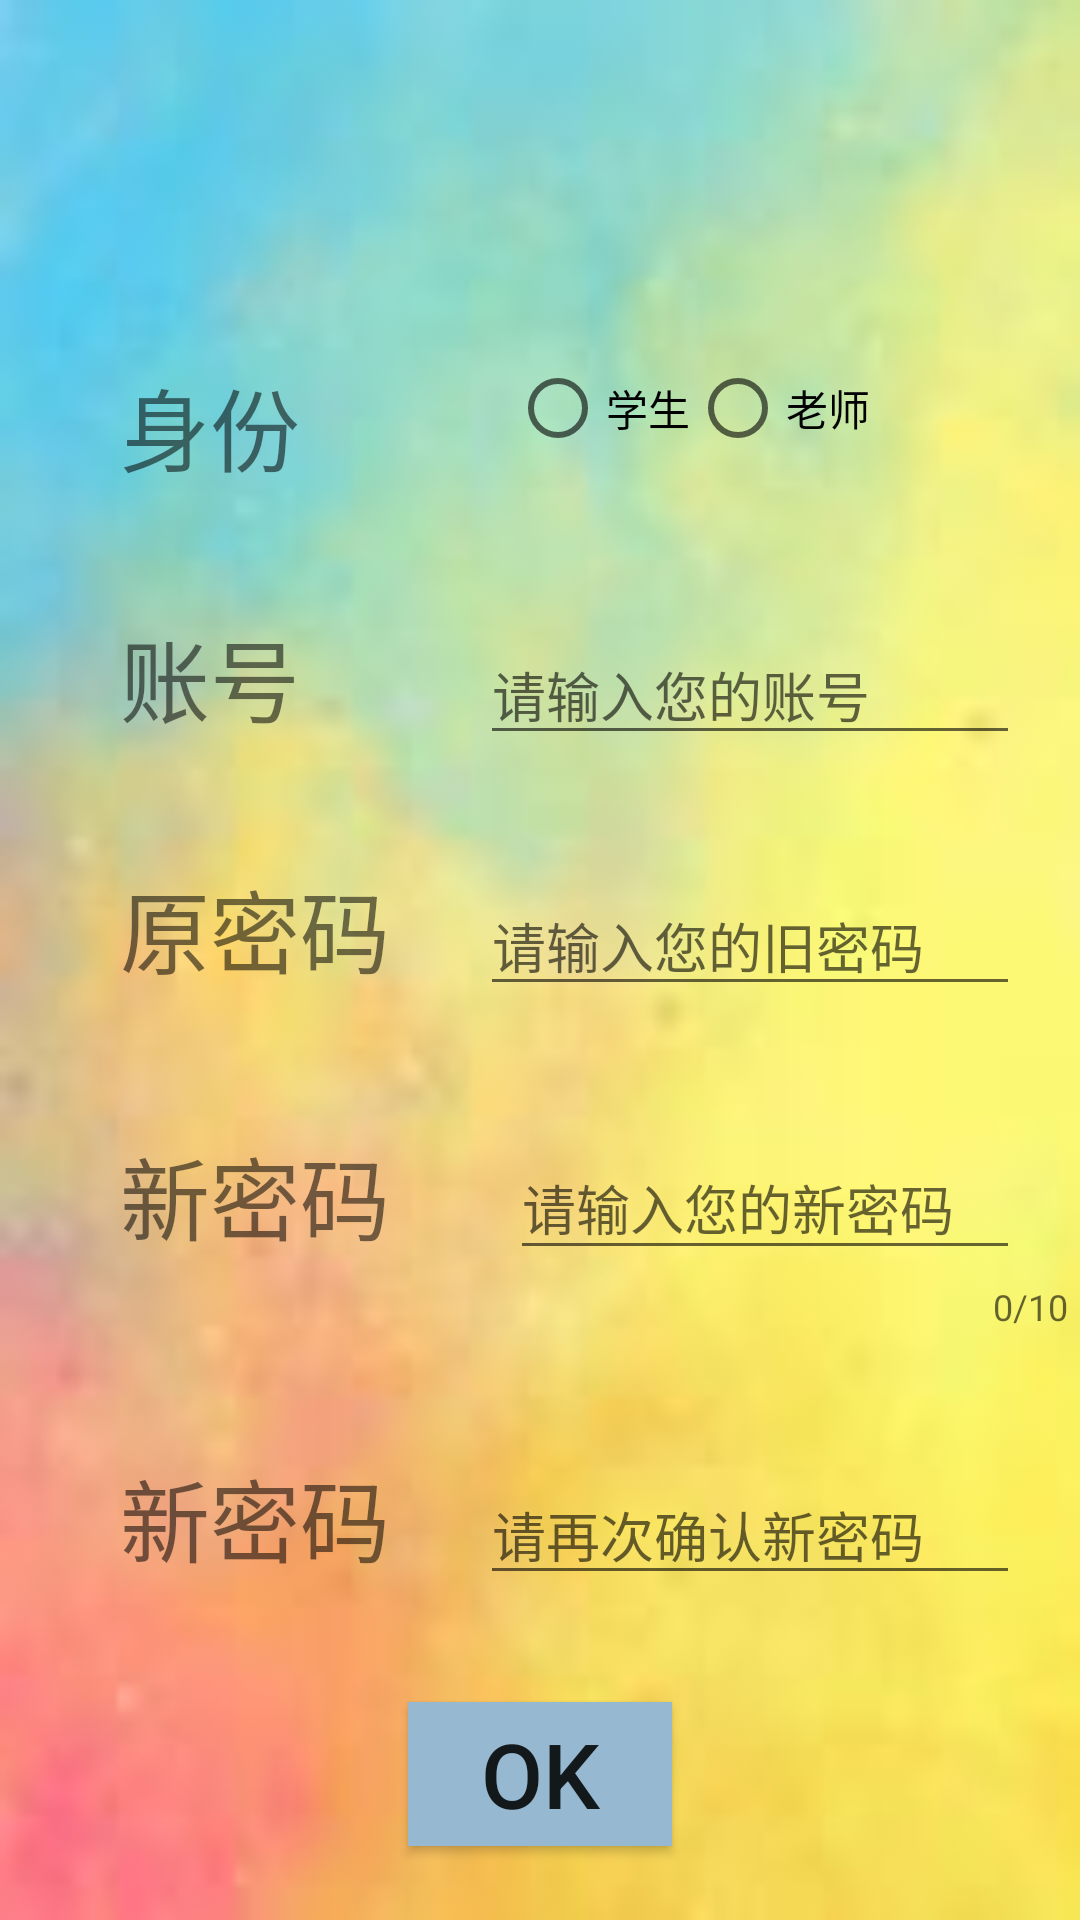

The Android layout XML behind this screen, and the referenced resources:
<!-- AndroidManifest.xml: application theme NoActivityFULLscreen -->
<!-- res/layout/activity_password_change.xml -->
<?xml version="1.0" encoding="utf-8"?>
<LinearLayout xmlns:android="http://schemas.android.com/apk/res/android"
    xmlns:app="http://schemas.android.com/apk/res-auto"
    xmlns:tools="http://schemas.android.com/tools"
    android:layout_width="match_parent"
    android:layout_height="match_parent"
    android:background="@drawable/b2"
    android:orientation="vertical"
    tools:context=".start_load.password_change">
    <LinearLayout
        android:layout_width="match_parent"
        android:layout_marginTop="120dp"
        android:orientation="horizontal"
        android:layout_height="wrap_content">
        <TextView
            android:layout_width="wrap_content"
            android:layout_height="wrap_content"
            android:textSize="30dp"
            android:layout_marginLeft="40dp"
            android:text="身份"/>
        <RadioGroup
            android:layout_width="match_parent"
            android:layout_height="wrap_content"
            android:id="@+id/password_radiogroup"
            android:gravity="center"

            android:orientation="horizontal">

            <RadioButton
                android:layout_width="wrap_content"
                android:layout_height="match_parent"
                android:text="学生"

                android:id="@+id/radiobutton_xuesheng_p"/>
            <RadioButton
                android:layout_width="wrap_content"
                android:layout_height="match_parent"
                android:id="@+id/radiobutton_teacher_p"
                android:text="老师"/>

        </RadioGroup>
    </LinearLayout>


    <LinearLayout
        android:layout_width="match_parent"
        android:layout_height="wrap_content"
        android:orientation="horizontal"
        android:layout_marginTop="40dp"
        >
        <TextView
            android:layout_width="wrap_content"
            android:layout_height="wrap_content"
            android:text="账号"
            android:textSize="30dp"
            android:layout_marginLeft="40dp"/>


        <EditText
            android:layout_width="match_parent"
            android:layout_height="wrap_content"
            android:id="@+id/et_c_account"
            android:hint="请输入您的账号"
            android:layout_marginLeft="60dp"
            android:layout_marginRight="20dp"/>

    </LinearLayout>
    <LinearLayout
        android:layout_width="match_parent"
        android:layout_height="wrap_content"
        android:orientation="horizontal"
        android:layout_marginTop="40dp">
        <TextView
            android:layout_width="wrap_content"
            android:layout_height="wrap_content"
            android:text="原密码"
            android:textSize="30dp"

            android:layout_marginLeft="40dp"/>

        <EditText
            android:layout_width="match_parent"
            android:layout_height="wrap_content"
            android:id="@+id/et_c_oldpassword"
            android:hint="请输入您的旧密码"
            android:inputType="textPassword"
            android:layout_marginLeft="30dp"
            android:layout_marginRight="20dp"/>
    </LinearLayout>
    <LinearLayout
        android:layout_width="match_parent"
        android:layout_height="wrap_content"
        android:orientation="horizontal"
        android:layout_marginTop="40dp">

        <TextView
            android:layout_width="wrap_content"
            android:layout_height="wrap_content"
            android:text="新密码"
            android:textSize="30dp"
            android:layout_marginLeft="40dp"/>
        <android.support.design.widget.TextInputLayout
            app:errorEnabled="true"
            app:counterMaxLength="10"
            app:counterEnabled="true"
            android:id="@+id/textinput_newpassword"
            android:layout_marginLeft="10dp"
            android:layout_width="wrap_content"
            android:layout_weight="1"
            android:layout_height="wrap_content">
            <EditText
                android:layout_width="match_parent"
                android:layout_height="wrap_content"
                android:id="@+id/et_c_newpassword"
                android:hint="请输入您的新密码"
                android:inputType="textPassword"
                android:layout_marginLeft="30dp"
                android:layout_marginRight="20dp"/>
        </android.support.design.widget.TextInputLayout>


    </LinearLayout>
    <LinearLayout
        android:layout_width="match_parent"
        android:layout_height="wrap_content"
        android:orientation="horizontal"
        android:layout_marginTop="40dp">
        <TextView
            android:layout_width="wrap_content"
            android:layout_height="wrap_content"
            android:text="新密码"
            android:textSize="30dp"
            android:layout_marginLeft="40dp"/>

        <EditText
            android:layout_width="match_parent"
            android:layout_height="wrap_content"
            android:id="@+id/et_c_confirm_newpassword"
            android:hint="请再次确认新密码"
            android:layout_marginLeft="30dp"
            android:inputType="textPassword"
            android:layout_marginRight="20dp"/>
    </LinearLayout>
    <Button
        android:layout_width="wrap_content"
        android:layout_height="wrap_content"
        android:id="@+id/button_change_password_ok"
        android:layout_gravity="center"
        android:layout_marginTop="40dp"
        android:background="#96B8D1"
        android:textSize="30dp"
        android:text="OK"/>



</LinearLayout>
<!-- resources referenced by this layout -->
<resources>
  <!-- drawable b2: jpg bitmap (drawable-v24, 3158 bytes) -->
  <style name="NoActivityFULLscreen" parent="Theme.AppCompat.Light.NoActionBar">
          <item name="windowNoTitle">true</item>
          <item name="windowActionBar">true</item>
          
          <item name="android:windowContentOverlay">@null</item>
      </style>
</resources>
